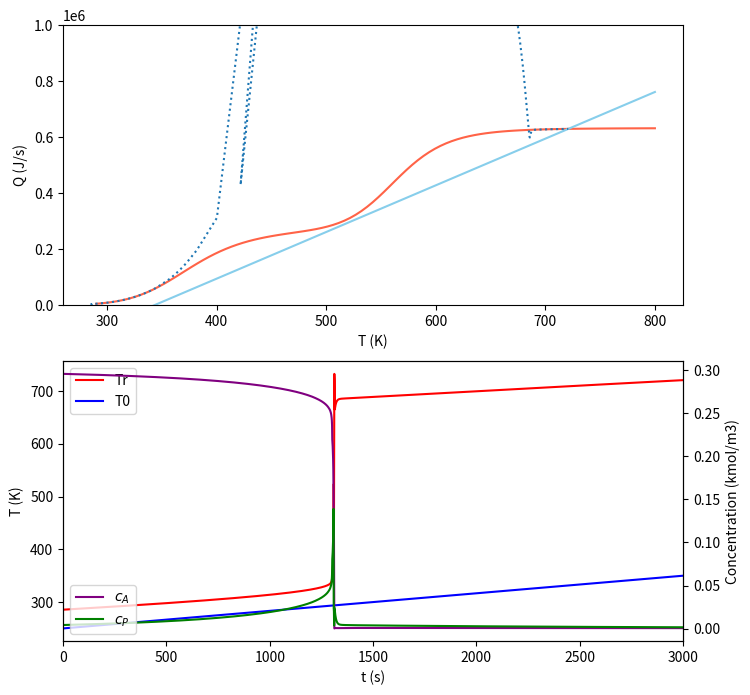

This chart was generated by the following Python code:
import numpy as np
import scipy.optimize as opt
import matplotlib.pyplot as plt

# cascade reaction A→P→S
k1 = lambda T: 8.976446823e5 * np.exp(-41.4235531 / 8.314e-3 / T)  # 1/s
k2 = lambda T: 4.845990778e10 * np.exp(-112.9733266 / 8.314e-3 / T)

VR = 0.01  # m3
CA0 = 0.3  # kmol/m3
CP0 = 0.0
v = 0.01667  # m3/s
T0 = 250  # K
dH1 = -55e6  # J/kmol
dH2 = -71.5e6
rho = 100  # kg/m3
Cp = 600  # J/(kg*K)
Tc = 333.15
UA = 666.67  # J/(s*K)


def kCA(CA, CP, T):
    return (CA0 - CA) * v / VR - k1(T) * CA


def kCP(CA, CP, T):
    return (CP0 - CP) * v / VR - k2(T) * CP + k1(T) * CA


def kT(CA, CP, T):
    return (-dH1 * k1(T) * CA - dH2 * k2(T) * CP) / (rho * Cp) + \
        (T0 - T) * v / VR + UA * (Tc - T) / (VR * rho * Cp)


"""methods"""


def RK4(CAi, CPi, Ti, dt):
    kCA1 = kCA(CAi, CPi, Ti)
    kCP1 = kCP(CAi, CPi, Ti)
    kT1 = kT(CAi, CPi, Ti)
    args = CAi + dt / 2 * kCA1, CPi + dt / 2 * kCP1, Ti + dt / 2 * kT1
    kCA2 = kCA(*args)
    kCP2 = kCP(*args)
    kT2 = kT(*args)
    args = CAi + dt / 2 * kCA2, CPi + dt / 2 * kCP2, Ti + dt / 2 * kT2
    kCA3 = kCA(*args)
    kCP3 = kCP(*args)
    kT3 = kT(*args)
    args = CAi + dt * kCA3, CPi + dt * kCP3, Ti + dt * kT3
    kCA4 = kCA(*args)
    kCP4 = kCP(*args)
    kT4 = kT(*args)

    CA_new = CAi + dt / 6 * (kCA1 + 2 * kCA2 + 2 * kCA3 + kCA4)
    CP_new = CPi + dt / 6 * (kCP1 + 2 * kCP2 + 2 * kCP3 + kCP4)
    T_new = Ti + dt / 6 * (kT1 + 2 * kT2 + 2 * kT3 + kT4)
    return CA_new, CP_new, T_new


def BS23(CAi, CPi, Ti, dt, tol=1e-6):
    kCA1 = kCA(CAi, CPi, Ti)
    kCP1 = kCP(CAi, CPi, Ti)
    kT1 = kT(CAi, CPi, Ti)
    args = CAi + 0.5 * dt * kCA1, CPi + 0.5 * dt * kCP1, Ti + 0.5 * dt * kT1
    kCA2 = kCA(*args)
    kCP2 = kCP(*args)
    kT2 = kT(*args)
    args = CAi + 0.75 * dt * kCA2, CPi + 0.75 * dt * kCP2, Ti + 0.75 * dt * kT2
    kCA3 = kCA(*args)
    kCP3 = kCP(*args)
    kT3 = kT(*args)

    CA_new = CAi + dt * (2 * kCA1 + 3 * kCA2 + 4 * kCA3) / 9
    CP_new = CPi + dt * (2 * kCP1 + 3 * kCP2 + 4 * kCP3) / 9
    T_new = Ti + dt * (2 * kT1 + 3 * kT2 + 4 * kT3) / 9

    kCA4 = kCA(CA_new, CP_new, T_new)
    kCP4 = kCP(CA_new, CP_new, T_new)
    kT4 = kT(CA_new, CP_new, T_new)

    err = np.array([
        dt * (-5 * kCA1 / 72 + kCA2 / 12 + kCA3 / 9 - kCA4 / 8),
        dt * (-5 * kCP1 / 72 + kCP2 / 12 + kCP3 / 9 - kCP4 / 8),
        dt * (-5 * kT1 / 72 + kT2 / 12 + kT3 / 9 - kT4 / 8),
    ])

    E = np.linalg.norm(err, np.inf)
    maxerr = tol * (1 + np.linalg.norm([CAi, CPi, Ti], np.inf))
    q = min(0.9 * (maxerr / E) ** 0.25, 5.0)
    if E > maxerr:
        return BS23(CAi, CPi, Ti, dt * q)
    else:
        return CA_new, CP_new, T_new, dt * q


def DIRK(CAi, CPi, Ti, dt):
    args = (CAi, CPi, Ti)
    K0 = np.array([kCA(*args), kCP(*args), kT(*args)])

    def residual_K1(K1):
        args = []
        for i, y in enumerate((CAi, CPi, Ti)):
            args.append(y + 0.25 * dt * K1[i])
        return [kCA(*args) - K1[0], kCP(*args) - K1[1], kT(*args) - K1[2]]

    def residual_K2(K2, K1):
        args = []
        for i, y in enumerate((CAi, CPi, Ti)):
            args.append(y + 0.5 * dt * K1[i] + 0.25 * dt * K2[i])
        return [kCA(*args) - K2[0], kCP(*args) - K2[1], kT(*args) - K2[2]]

    sol = opt.root(residual_K1, K0, method='hybr')
    K1 = sol.x
    if not sol.success:
        return DIRK(CAi, CPi, Ti, 0.1 * dt)
    sol = opt.root(residual_K2, K1, args=(sol.x), method='hybr')
    K2 = sol.x
    if not sol.success:
        return DIRK(CAi, CPi, Ti, 0.1 * dt)
    CA_new = CAi + dt * (0.5 * K1[0] + 0.5 * K2[0])
    CP_new = CPi + dt * (0.5 * K1[1] + 0.5 * K2[1])
    T_new = Ti + dt * (0.5 * K1[2] + 0.5 * K2[2])
    return CA_new, CP_new, T_new


t_max = 3000
dt = 1.0

t = np.zeros(1)
CA = np.array([0.2956])
CP = np.array([0.0044])
T = np.array([286.2806])
T0_arr = np.array([250.])
Q = np.zeros(1)

cooldown = 0

while t[-1] < t_max:
    if CA[-1] < 0 or CP[-1] < 0 or np.isnan([CA[-1]]):
        # raise Exception('Solution Diverged')
        dt *= 0.1
        t = np.delete(t, np.s_[-100:])
        CA = np.delete(CA, np.s_[-100:])
        CP = np.delete(CP, np.s_[-100:])
        T = np.delete(T, np.s_[-100:])
        Q = np.delete(Q, np.s_[-100:])
        T0_arr = np.delete(T0_arr, np.s_[-100:])
        cooldown += 200
    if cooldown > 0:
        cooldown -= 1
        if cooldown % 200 == 0:
            dt *= 10

    CAi, CPi, Ti, T0 = CA[-1], CP[-1], T[-1], T0_arr[-1]

    """RK4"""

    # CA_new, CP_new, T_new = RK4(CAi, CPi, Ti, dt)

    """Bogacki-Shampine"""

    # CA_new, CP_new, T_new, dt = BS23(CAi, CPi, Ti, dt)

    """diagonally implicit RK"""

    CA_new, CP_new, T_new = DIRK(CAi, CPi, Ti, dt)

    t = np.append(t, t[-1] + dt)
    CA = np.append(CA, CA_new)
    CP = np.append(CP, CP_new)
    T = np.append(T, T_new)
    Q = np.append(Q, -dH1 * VR * k1(T_new) * CA_new - dH2 * VR * k2(T_new) * CP_new)
    T0_arr = np.append(T0_arr, T0 + 200 / (6000 / dt))

    print(f't = {t[-1]:.2f} s, CA = {CA[-1]:.3f} kmol/m3, CP = {CP[-1]:.3f} kmol/m3, T = {T[-1]:.2f} K, dt = {dt:.2e}')

fig = plt.figure(figsize=(8, 8))
axQ = fig.add_subplot(211)
axT = fig.add_subplot(212)

tau = VR / v

Tx = np.linspace(290, 800, 100)
Q_gen = -dH1 * VR * k1(Tx) * CA0 / (1 + k1(Tx) * VR / v) - \
        dH2 * VR * k2(Tx) * k1(Tx) * CA0 * tau / (k1(Tx) * tau + 1) / (k2(Tx) * tau + 1)
Q_rem = v * rho * Cp * (Tx - T0) + UA * (Tx - Tc)
axQ.plot(Tx, Q_gen, color='tomato')
axQ.plot(Tx, Q_rem, color='skyblue')
axQ.plot(T, Q, ':')
axQ.set(xlabel='T (K)', ylabel='Q (J/s)')
axQ.set_ylim(0, 1e6)

axT.plot(t, T, color='red', label='Tr')
axT.plot(t, T0_arr, color='blue', label='T0')
axC = axT.twinx()
axC.plot(t, CA, color='purple', label='$c_A$')
axC.plot(t, CP, color='green', label='$c_P$')
axT.legend(loc='upper left')
axC.legend(loc='lower left')
axT.set(xlabel='t (s)', ylabel='T (K)',
        xlim=(0, t_max))
axC.set(ylabel='Concentration (kmol/m3)')

plt.show()
